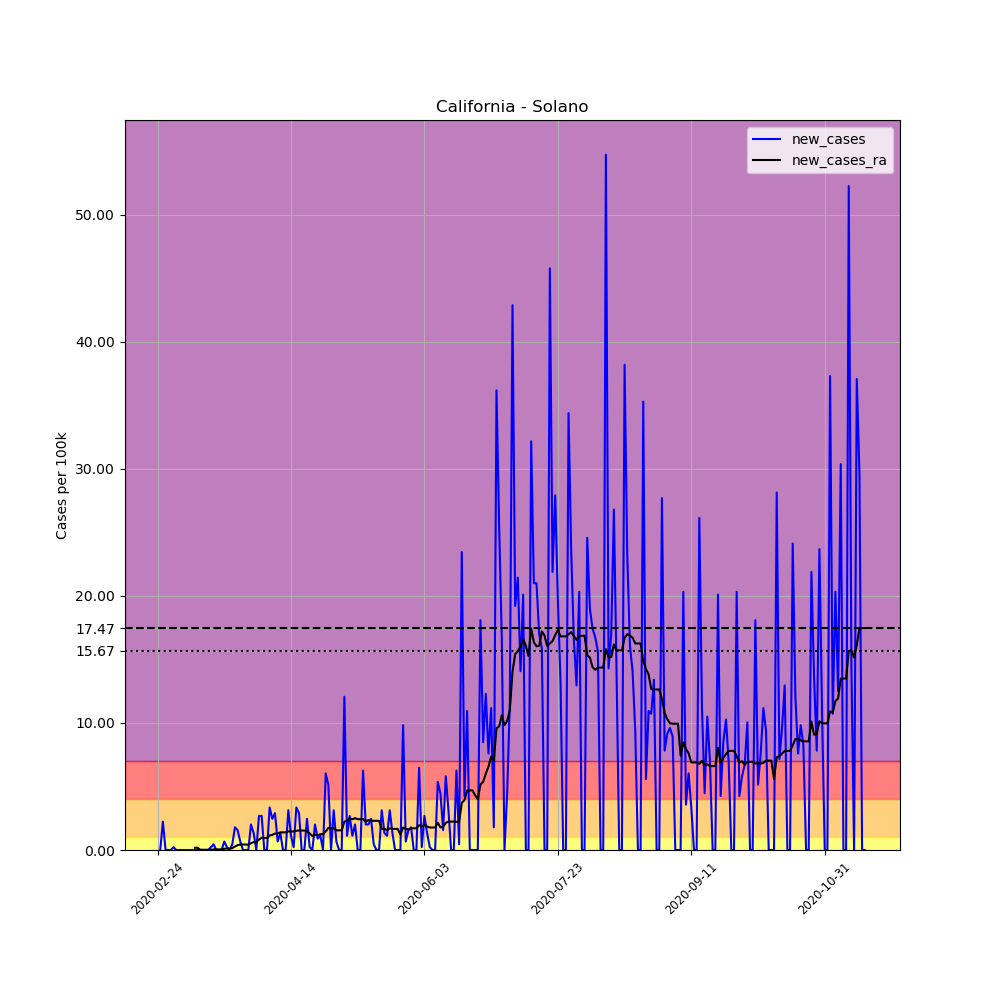

Data behind this chart, as committed beside it:
, date, county, state, fips, cases, deaths, COUNTY, STNAME, CTYNAME, POPESTIMATE2019, per_100k, new_cases, new_cases_ra
4005, 2020-02-24, Solano, California, 6095, 1, 0, 95, California, Solano, 447643, 0.2234, , 
4006, 2020-02-25, Solano, California, 6095, 1, 0, 95, California, Solano, 447643, 0.2234, 0.0, 
4007, 2020-02-26, Solano, California, 6095, 11, 0, 95, California, Solano, 447643, 2.457, 2.234, 
4008, 2020-02-27, Solano, California, 6095, 11, 0, 95, California, Solano, 447643, 2.457, 0.0, 
4009, 2020-02-28, Solano, California, 6095, 11, 0, 95, California, Solano, 447643, 2.457, 0.0, 
4010, 2020-02-29, Solano, California, 6095, 11, 0, 95, California, Solano, 447643, 2.457, 0.0, 
4011, 2020-03-01, Solano, California, 6095, 12, 0, 95, California, Solano, 447643, 2.681, 0.2234, 
4012, 2020-03-02, Solano, California, 6095, 12, 0, 95, California, Solano, 447643, 2.681, 0.0, 
4013, 2020-03-03, Solano, California, 6095, 12, 0, 95, California, Solano, 447643, 2.681, 0.0, 
4014, 2020-03-04, Solano, California, 6095, 12, 0, 95, California, Solano, 447643, 2.681, 0.0, 
4015, 2020-03-05, Solano, California, 6095, 12, 0, 95, California, Solano, 447643, 2.681, 0.0, 
4016, 2020-03-06, Solano, California, 6095, 12, 0, 95, California, Solano, 447643, 2.681, 0.0, 
4017, 2020-03-07, Solano, California, 6095, 12, 0, 95, California, Solano, 447643, 2.681, 0.0, 
4018, 2020-03-08, Solano, California, 6095, 12, 0, 95, California, Solano, 447643, 2.681, 0.0, 
4019, 2020-03-09, Solano, California, 6095, 12, 0, 95, California, Solano, 447643, 2.681, 0.0, 0.1755
4020, 2020-03-10, Solano, California, 6095, 12, 0, 95, California, Solano, 447643, 2.681, 0.0, 0.1755
4021, 2020-03-11, Solano, California, 6095, 12, 0, 95, California, Solano, 447643, 2.681, 0.0, 0.01596
4022, 2020-03-12, Solano, California, 6095, 12, 0, 95, California, Solano, 447643, 2.681, 0.0, 0.01596
4023, 2020-03-13, Solano, California, 6095, 12, 0, 95, California, Solano, 447643, 2.681, 0.0, 0.01596
4024, 2020-03-14, Solano, California, 6095, 12, 0, 95, California, Solano, 447643, 2.681, 0.0, 0.01596
4025, 2020-03-15, Solano, California, 6095, 13, 0, 95, California, Solano, 447643, 2.904, 0.2234, 0.01596
4026, 2020-03-16, Solano, California, 6095, 15, 0, 95, California, Solano, 447643, 3.351, 0.4468, 0.04787
4027, 2020-03-17, Solano, California, 6095, 15, 0, 95, California, Solano, 447643, 3.351, 0.0, 0.04787
4028, 2020-03-18, Solano, California, 6095, 15, 0, 95, California, Solano, 447643, 3.351, 0.0, 0.04787
4029, 2020-03-19, Solano, California, 6095, 15, 0, 95, California, Solano, 447643, 3.351, 0.0, 0.04787
4030, 2020-03-20, Solano, California, 6095, 18, 0, 95, California, Solano, 447643, 4.021, 0.6702, 0.09574
4031, 2020-03-21, Solano, California, 6095, 19, 0, 95, California, Solano, 447643, 4.244, 0.2234, 0.1117
4032, 2020-03-22, Solano, California, 6095, 19, 0, 95, California, Solano, 447643, 4.244, 0.0, 0.1117
4033, 2020-03-23, Solano, California, 6095, 21, 0, 95, California, Solano, 447643, 4.691, 0.4468, 0.1436
4034, 2020-03-24, Solano, California, 6095, 29, 0, 95, California, Solano, 447643, 6.478, 1.787, 0.2713
4035, 2020-03-25, Solano, California, 6095, 36, 0, 95, California, Solano, 447643, 8.042, 1.564, 0.383
4036, 2020-03-26, Solano, California, 6095, 39, 0, 95, California, Solano, 447643, 8.712, 0.6702, 0.4308
4037, 2020-03-27, Solano, California, 6095, 39, 0, 95, California, Solano, 447643, 8.712, 0.0, 0.4308
4038, 2020-03-28, Solano, California, 6095, 39, 0, 95, California, Solano, 447643, 8.712, 0.0, 0.4308
4039, 2020-03-29, Solano, California, 6095, 39, 0, 95, California, Solano, 447643, 8.712, 0.0, 0.4149
4040, 2020-03-30, Solano, California, 6095, 48, 0, 95, California, Solano, 447643, 10.72, 2.011, 0.5266
4041, 2020-03-31, Solano, California, 6095, 54, 0, 95, California, Solano, 447643, 12.06, 1.34, 0.6223
4042, 2020-04-01, Solano, California, 6095, 54, 0, 95, California, Solano, 447643, 12.06, 0.0, 0.6223
4043, 2020-04-02, Solano, California, 6095, 66, 1, 95, California, Solano, 447643, 14.74, 2.681, 0.8138
4044, 2020-04-03, Solano, California, 6095, 78, 1, 95, California, Solano, 447643, 17.42, 2.681, 0.9574
4045, 2020-04-04, Solano, California, 6095, 78, 1, 95, California, Solano, 447643, 17.42, 0.0, 0.9414
4046, 2020-04-05, Solano, California, 6095, 78, 1, 95, California, Solano, 447643, 17.42, 0.0, 0.9414
4047, 2020-04-06, Solano, California, 6095, 93, 1, 95, California, Solano, 447643, 20.78, 3.351, 1.149
4048, 2020-04-07, Solano, California, 6095, 104, 2, 95, California, Solano, 447643, 23.23, 2.457, 1.197
4049, 2020-04-08, Solano, California, 6095, 117, 2, 95, California, Solano, 447643, 26.14, 2.904, 1.292
4050, 2020-04-09, Solano, California, 6095, 120, 2, 95, California, Solano, 447643, 26.81, 0.6702, 1.292
4051, 2020-04-10, Solano, California, 6095, 126, 2, 95, California, Solano, 447643, 28.15, 1.34, 1.388
4052, 2020-04-11, Solano, California, 6095, 126, 2, 95, California, Solano, 447643, 28.15, 0.0, 1.388
4053, 2020-04-12, Solano, California, 6095, 126, 2, 95, California, Solano, 447643, 28.15, 0.0, 1.388
4054, 2020-04-13, Solano, California, 6095, 140, 2, 95, California, Solano, 447643, 31.27, 3.127, 1.468
4055, 2020-04-14, Solano, California, 6095, 145, 2, 95, California, Solano, 447643, 32.39, 1.117, 1.452
4056, 2020-04-15, Solano, California, 6095, 146, 2, 95, California, Solano, 447643, 32.62, 0.2234, 1.468
4057, 2020-04-16, Solano, California, 6095, 161, 2, 95, California, Solano, 447643, 35.97, 3.351, 1.516
4058, 2020-04-17, Solano, California, 6095, 174, 2, 95, California, Solano, 447643, 38.87, 2.904, 1.532
4059, 2020-04-18, Solano, California, 6095, 174, 2, 95, California, Solano, 447643, 38.87, 0.0, 1.532
4060, 2020-04-19, Solano, California, 6095, 174, 2, 95, California, Solano, 447643, 38.87, 0.0, 1.532
4061, 2020-04-20, Solano, California, 6095, 185, 2, 95, California, Solano, 447643, 41.33, 2.457, 1.468
4062, 2020-04-21, Solano, California, 6095, 186, 3, 95, California, Solano, 447643, 41.55, 0.2234, 1.308
4063, 2020-04-22, Solano, California, 6095, 186, 3, 95, California, Solano, 447643, 41.55, 0.0, 1.101
4064, 2020-04-23, Solano, California, 6095, 195, 4, 95, California, Solano, 447643, 43.56, 2.011, 1.197
... 206 more rows
